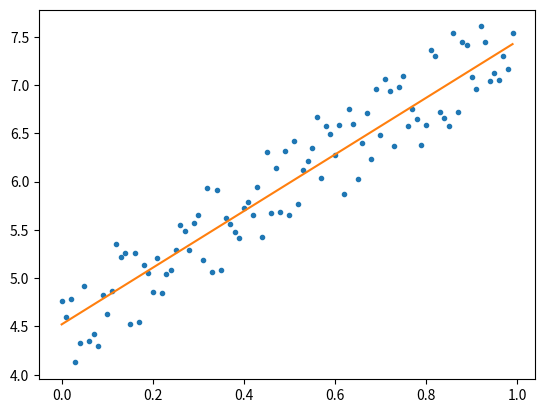

Recreate this plot in Python.
#梯度下降法
import random
import matplotlib.pyplot as plt

_x = [i/100 for i in range(100)]
_y = [i*3+4+random.random() for i in _x]

w = random.random()
b = random.random()
for a in range(100):
    for x,y in zip(_x,_y):
        z = w*x+b
        o = z-y
        loss = o**2

        p = -2*o*x
        pb = -2*o

        w = 0.01*p+w    #梯度下降法 找到loss的最低点，通过求导得知当前函数是单调增加还是减少的。
        b = 0.01*pb+b   #这里的方法就是让w变化,斜率要带上负号
        print(f"w={w};b={b};loss={loss}")

plt.plot(_x,_y,".")

plt.plot(_x,[w*i+b for i in _x])
plt.show()

